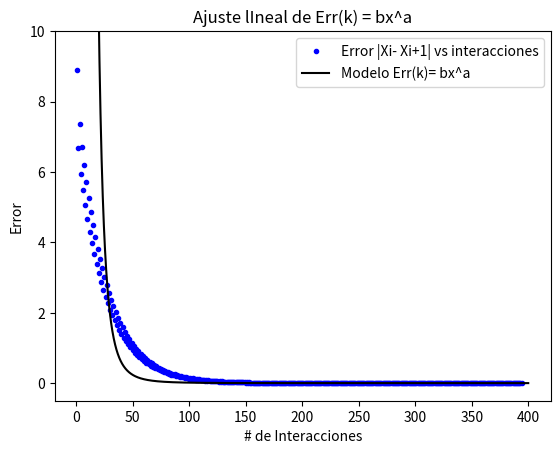

Source code (Python):


# -*- coding: utf-8 -*-
"""
Created on Sun Jul  5 21:24:40 2020

[redacted]
"""
from numpy import*
import numpy as np
import matplotlib.pyplot as plt
import warnings
import math
warnings.filterwarnings("ignore")


########### Sistema de ecuaciones #######################

#####  -(k1+k2)x1 + (k2)x2 = 0           #####
#####    (k2)x1 - (k2+k3)x2 + (k3)x3= 0  #####
#####   (k3)x2 - (k3+k4)x3 + (k4)x4 = 0  #####
#####   (k4)x3 - (k4)x4 = - F            #####


lista_erreur= [] ## lista donde guardo los errres
inte= []       # Lista donde guardo las interaciones
a0_a1 = []     # Lista donde guardo a0 y a1 de la regresion lineal


def Modele(x,a0,a1):        #### Modelo Err(k) = bx^a
    print('beta = ',np.exp(a0))
    print('alpha =',a1)
    return(np.exp(a0)*x**(a1))


def error(x2,x1):
    
    return (x1-x2)**2

def sumalista(lista):
    laSuma = 0
    for i in lista:
        laSuma = laSuma + i
    return laSuma  


########## Aplico Maximo Descenso con las subfunciones Grad y Alpha_k #### 
def Grad(matriz,vector,x):
    
    dim = len(matriz)
    grad = np.zeros([dim])
    
    for i in range (0,dim):
         z = 0
         for j in range(0,dim):
             z = z + matriz[i][j]*x[j]  

         grad[i] =  z - vector[i]
    
    return grad

def Alpha_k(matriz,vector,x):
   
    dim = len(matriz)
    num = 0
    den = 0
    
    for i in range (0,dim):
         z = 0
         z1 = 0
         for j in range(0,dim):
             z = z + Grad(matriz,vector,x)[j]*matriz[j][i]*Grad(matriz,vector,x)[i]
             
         den = den + z
         z1 =  z1 + Grad(matriz,vector,x)[i]*Grad(matriz,vector,x)[i]
         num = num + z1

    return num/den


##### Maximo descenso ####
    
def M_D(error,matriz,vector,tol):####

   dim = len(matriz)
   lista_v1= np.zeros([dim])
   x = np.zeros([dim])
   y = np.zeros([dim])
   cont_error = 0
   N = 0
   erreur = 1

   while (erreur > tol):

     for i in range (0,dim):
         x[i] = y[i] - Alpha_k(matriz,vector,y)*Grad(matriz,vector,y)[i]

     for k in range (0,dim):

         cont_error = abs(error(x[k],y[k]))####3

         lista_v1[k] = cont_error

     for k in range(0,dim):
         y[k] = x[k]
     N  = N +1
     
     erreur = (sumalista(lista_v1))**(1/2)
     lista_erreur.append(erreur)
     inte.append(N)
     

   return(x) ### Devuelve las interaciones X

############### Regrasion Lineal ############

def convert(time,y_mesure):
    n = len(y_mesure)
    A = np.zeros([n])
    B = np.zeros([n])
    for i in range(0,n):
        B[i] = np.log(y_mesure[i]) 
        A[i] = np.log(time[i])

    return(A,B)



def R_L(t,time,y_mesure):

    n = len(y_mesure)
    A = np.zeros([n])
    B = np.zeros([n])
    xy=0
    x=0
    y=0
    x_2=0
    y_2 = 0
    A,B = convert(time,y_mesure)

    for i in range(0,n):

        xy = xy + (A[i])*B[i]
        x = x + (A[i])
        y = y + B[i]
        x_2 = x_2 + (A[i])**2
        y_2 = y_2 + (B[i])**2
         

    a1 = (n*xy-x*y)/(n*x_2-x**2)
    a0 = y/n - a1*x/n
    r = (n*xy-x*y)/((n*x_2-x**2)*(n*y_2-y**2))**(1/2)

    a0_a1.append(a0)
    a0_a1.append(a1)
    print('Coeficiente de Correlación =',r)
    
    return(a0+t*a1) ### Retorna la ecuacion lineal ####


######## Matriz y vector correspondiente al sistema de ecuaciones hallado ###########
    #### k1 = 150, k2 = 50 , k3 = 75, k4 = 225 y F =2000 #########

A =  np.array([[-200,50,0,0],[50,-125,75,0],[0,75,-300,225],[0,0,225,-225]])
b = np.array([0,0,0,-2000])

print("Solucion del sistema de ecuaciones = ",M_D(error,A,b,1e-6))
 
R_L(1,inte,lista_erreur)


t = np.arange(1,400,0.1)
plt.ylim(-0.5,10)
plt.title( "Ajuste lIneal de Err(k) = bx^a")
plt.rc('legend', fontsize='medium')
plt.plot(inte,lista_erreur,'b.',t,Modele(t,a0_a1[0],a0_a1[1]),'k',)
plt.gca().legend(('Error |Xi- Xi+1| vs interacciones','Modelo Err(k)= bx^a',''))
plt.xlabel('# de Interacciones')
plt.ylabel('Error')
plt.show()

